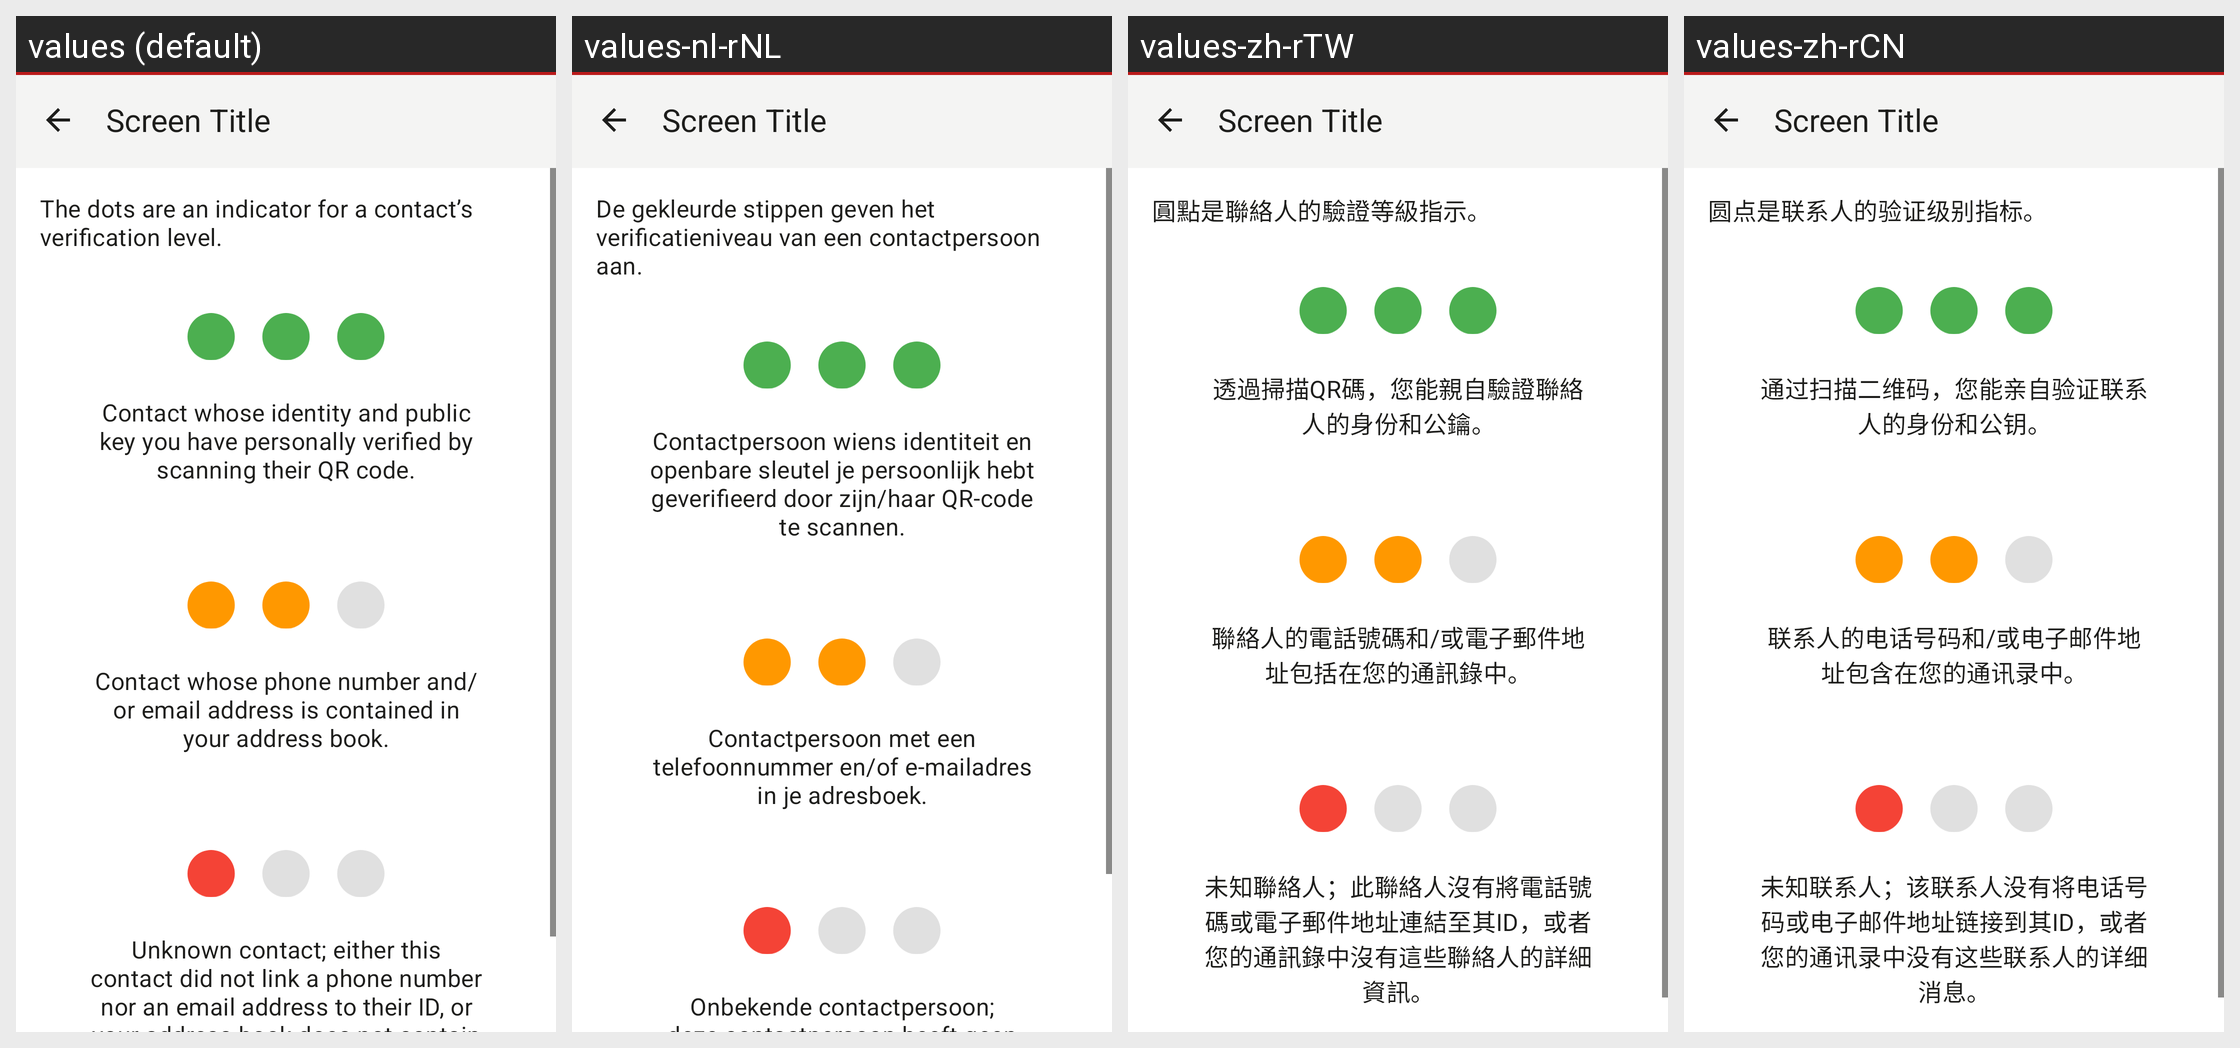

The same Android screen rendered under several of its app's locales, left to right. List the strings drawn on it with the default value and each locale's translation.
Android screen res/layout/activity_verification_level.xml rendered under 4 locales, left to right: values (default), values-nl-rNL, values-zh-rTW, values-zh-rCN. Device: Nexus 5 (rendered at 1080×1920; each locale shown at half size, 540×960, under a caption strip naming it); theme Theme.Threema.WithToolbar.
Other locales in the repository, not shown: values-be-rBY, values-bg, values-ca, values-cs, values-de, values-es, values-fr, values-gsw, values-hu, values-it, values-ja, values-no, values-pl, values-pt-rBR, values-ru, values-sk, values-tr, values-uk.
Strings drawn on this screen, with the default value and each locale's value (text and hints the layout hard-codes, and strings that could not be matched under every locale, appear in the picture but are not listed):

verification_settings_desc
  values: The dots are an indicator for a contact’s verification level.
  values-nl-rNL: De gekleurde stippen geven het verificatieniveau van een contactpersoon aan.
  values-zh-rTW: 圓點是聯絡人的驗證等級指示。
  values-zh-rCN: 圆点是联系人的验证级别指标。

verification_level3_explain
  values: Contact whose identity and public key you have personally verified by scanning their QR code.
  values-nl-rNL: Contactpersoon wiens identiteit en openbare sleutel je persoonlijk hebt geverifieerd door zijn/haar QR-code te scannen.
  values-zh-rTW: 透過掃描QR碼，您能親自驗證聯絡人的身份和公鑰。
  values-zh-rCN: 通过扫描二维码，您能亲自验证联系人的身份和公钥。

verification_level2_explain
  values: Contact whose phone number and/or email address is contained in your address book.
  values-nl-rNL: Contactpersoon met een telefoonnummer en/of e-mailadres in je adresboek.
  values-zh-rTW: 聯絡人的電話號碼和/或電子郵件地址包括在您的通訊錄中。
  values-zh-rCN: 联系人的电话号码和/或电子邮件地址包含在您的通讯录中。

verification_level1_explain
  values: Unknown contact; either this contact did not link a phone number nor an email address to their ID, or your address book does not contain these contact details.
  values-nl-rNL: Onbekende contactpersoon; deze contactpersoon heeft geen telefoonnummer of e-mailadres aan zijn/haar ID gekoppeld, of je adresboek bevat de contactgegevens niet.
  values-zh-rTW: 未知聯絡人；此聯絡人沒有將電話號碼或電子郵件地址連結至其ID，或者您的通訊錄中沒有這些聯絡人的詳細資訊。
  values-zh-rCN: 未知联系人；该联系人没有将电话号码或电子邮件地址链接到其ID，或者您的通讯录中没有这些联系人的详细消息。
